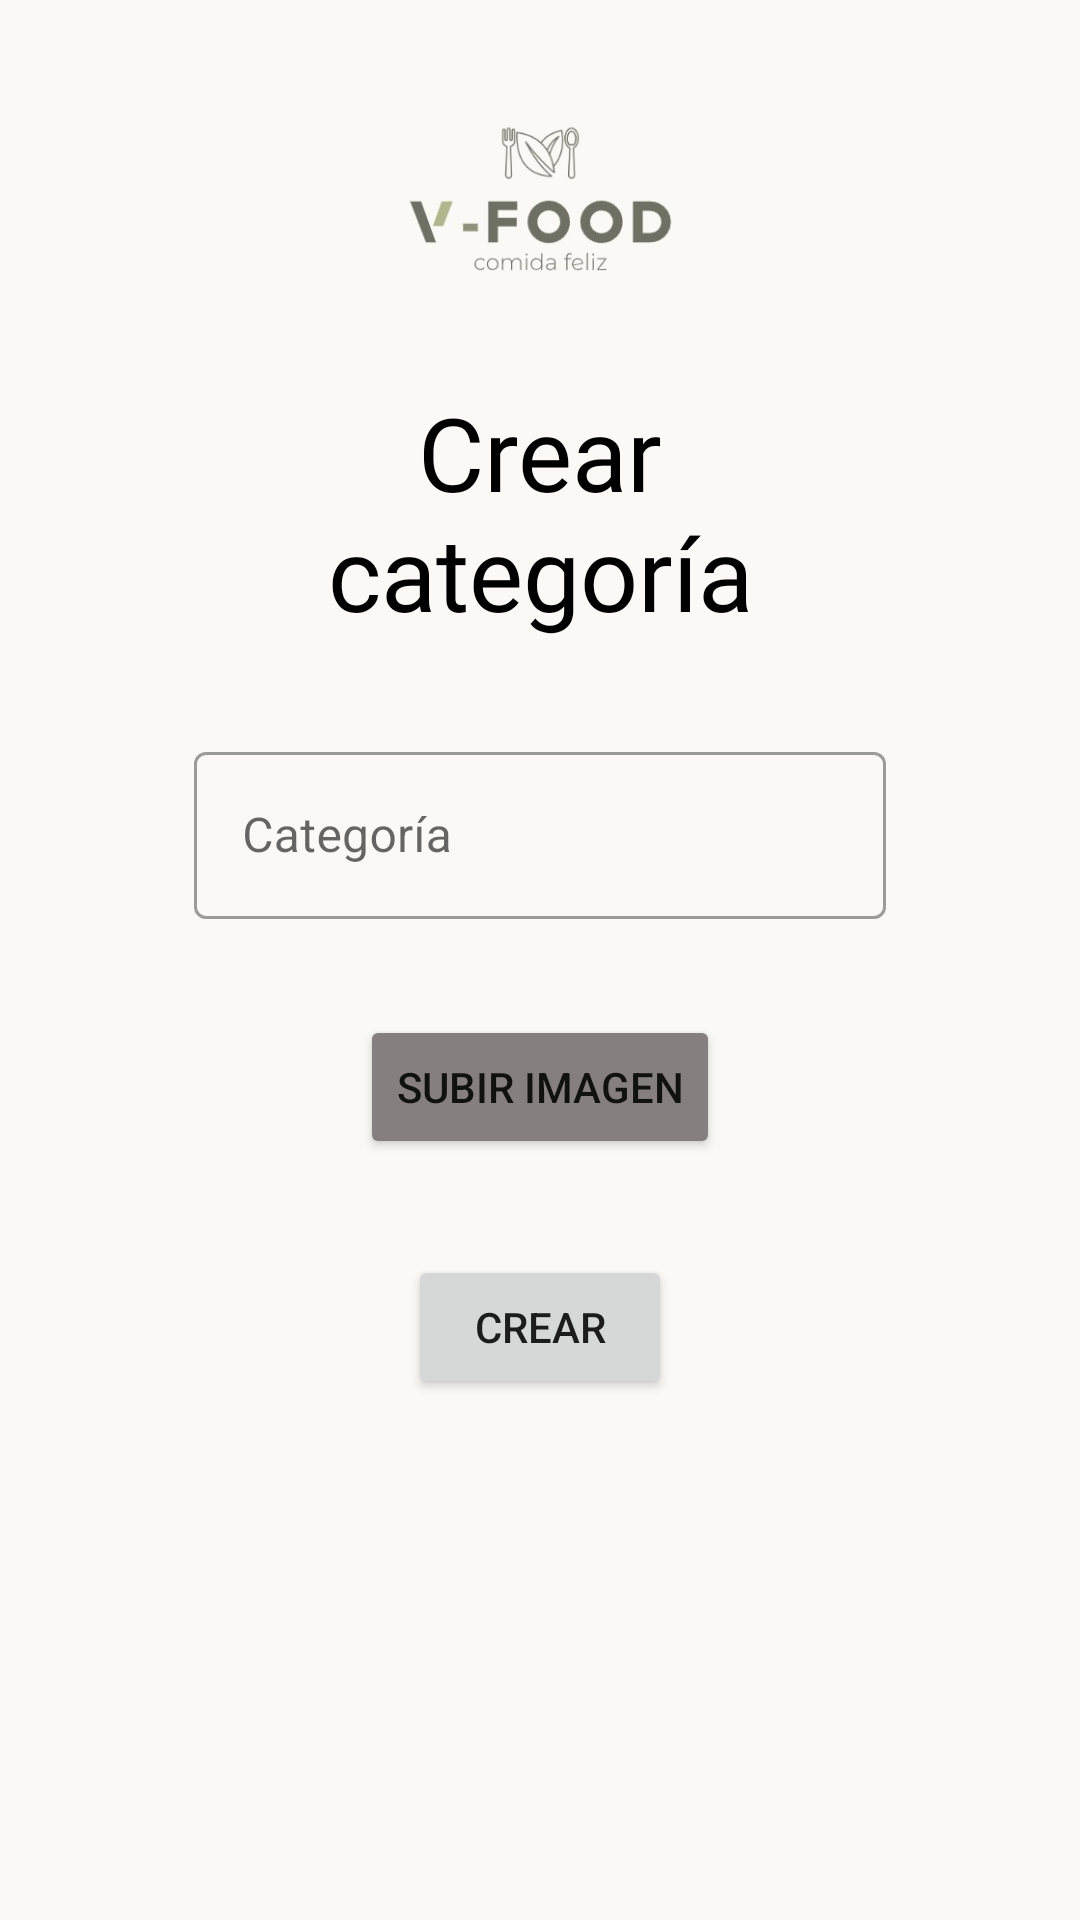

Layout XML and referenced resources for this Android screen:
<!-- AndroidManifest.xml: application theme Theme.VFoodApplication -->
<!-- res/layout/activity_category_create.xml -->
<?xml version="1.0" encoding="utf-8"?>
<androidx.constraintlayout.widget.ConstraintLayout xmlns:android="http://schemas.android.com/apk/res/android"
    xmlns:app="http://schemas.android.com/apk/res-auto"
    xmlns:tools="http://schemas.android.com/tools"
    android:layout_width="match_parent"
    android:layout_height="match_parent"
    android:background="#FAF9F5"
    tools:context=".CategoryCreate">

    <androidx.constraintlayout.widget.Guideline
        android:id="@+id/guideline8"
        android:layout_width="wrap_content"
        android:layout_height="wrap_content"
        android:orientation="vertical"
        app:layout_constraintGuide_percent="0.18" />

    <androidx.constraintlayout.widget.Guideline
        android:id="@+id/guideline9"
        android:layout_width="wrap_content"
        android:layout_height="wrap_content"
        android:orientation="vertical"
        app:layout_constraintGuide_percent="0.82" />

    <androidx.constraintlayout.widget.Guideline
        android:id="@+id/guideline10"
        android:layout_width="wrap_content"
        android:layout_height="wrap_content"
        android:orientation="horizontal"
        app:layout_constraintGuide_percent="0.2" />

    <androidx.constraintlayout.widget.Guideline
        android:id="@+id/guideline11"
        android:layout_width="wrap_content"
        android:layout_height="wrap_content"
        android:orientation="horizontal"
        app:layout_constraintGuide_percent="0.95" />

    <androidx.constraintlayout.widget.Guideline
        android:id="@+id/guideline12"
        android:layout_width="wrap_content"
        android:layout_height="wrap_content"
        android:orientation="vertical"
        app:layout_constraintGuide_percent="0.0" />

    <androidx.constraintlayout.widget.Guideline
        android:id="@+id/guideline13"
        android:layout_width="wrap_content"
        android:layout_height="wrap_content"
        android:orientation="vertical"
        app:layout_constraintGuide_percent="1.0" />

    <LinearLayout
        android:id="@+id/linearLayout"
        android:layout_width="483dp"
        android:layout_height="148dp"
        android:background="#FAF9F5"
        android:orientation="horizontal"
        android:visibility="visible"
        app:layout_constraintBottom_toTopOf="@+id/guideline10"
        app:layout_constraintStart_toStartOf="parent"
        app:layout_constraintTop_toTopOf="parent"
        app:layout_constraintVertical_bias="0.0">

    </LinearLayout>

    <ImageView
        android:id="@+id/imageView5"
        android:layout_width="0dp"
        android:layout_height="0dp"
        android:layout_weight="1"
        app:layout_constraintBottom_toTopOf="@+id/guideline10"
        app:layout_constraintEnd_toEndOf="parent"
        app:layout_constraintStart_toStartOf="@+id/guideline12"
        app:layout_constraintTop_toTopOf="parent"
        app:srcCompat="@drawable/brand_white" />

    <TextView
        android:id="@+id/textView"
        android:layout_width="0dp"
        android:layout_height="wrap_content"
        android:autoText="false"
        android:ellipsize="none"
        android:fontFamily="@font/alata"
        android:soundEffectsEnabled="false"
        android:text="Crear categoría"
        android:textAlignment="center"
        android:textColor="#000000"
        android:textSize="34sp"
        app:layout_constraintEnd_toStartOf="@+id/guideline9"
        app:layout_constraintHorizontal_bias="0.50"
        app:layout_constraintStart_toStartOf="@+id/guideline8"
        app:layout_constraintTop_toTopOf="@+id/guideline10" />

    <com.google.android.material.textfield.TextInputLayout
        android:id="@+id/til_category_create"
        style="@style/Widget.MaterialComponents.TextInputLayout.OutlinedBox"
        android:layout_width="0dp"
        android:layout_height="wrap_content"
        android:layout_marginTop="32dp"
        app:layout_constraintEnd_toStartOf="@+id/guideline9"
        app:layout_constraintStart_toStartOf="@+id/guideline8"
        app:layout_constraintTop_toBottomOf="@+id/textView">

        <com.google.android.material.textfield.TextInputEditText
            android:layout_width="match_parent"
            android:layout_height="wrap_content"
            android:drawableStart="@drawable/icons8_planta_bajo_el_sol_30"
            android:hint="Categoría" />
    </com.google.android.material.textfield.TextInputLayout>

    <Button
        android:id="@+id/btn_category_create_upload"
        android:layout_width="wrap_content"
        android:layout_height="wrap_content"
        android:layout_marginTop="32dp"
        android:backgroundTint="#85807F"
        android:text="@string/BTN_upload"
        app:icon="@android:drawable/ic_menu_upload"
        app:layout_constraintEnd_toStartOf="@+id/guideline9"
        app:layout_constraintStart_toStartOf="@+id/guideline8"
        app:layout_constraintTop_toBottomOf="@+id/til_category_create" />

    <Button
        android:id="@+id/btn_category_create"
        android:layout_width="wrap_content"
        android:layout_height="wrap_content"
        android:layout_marginTop="32dp"
        android:text="@string/BTN_create"
        app:layout_constraintEnd_toStartOf="@+id/guideline9"
        app:layout_constraintStart_toStartOf="@+id/guideline8"
        app:layout_constraintTop_toBottomOf="@+id/btn_category_create_upload" />

</androidx.constraintlayout.widget.ConstraintLayout>
<!-- resources referenced by this layout -->
<resources>
  <!-- drawable brand_white: jpg bitmap (drawable, 11214 bytes) -->
  <string name="BTN_create">Crear</string>
  
      //Eliminar
  <string name="BTN_upload">Subir imagen</string>
  
      //Producto
  <style name="Theme.VFoodApplication" parent="Theme.MaterialComponents.DayNight.DarkActionBar">
          
          <item name="colorPrimary">@color/purple_500</item>
          <item name="colorPrimaryVariant">@color/purple_700</item>
          <item name="colorOnPrimary">@color/white</item>
          
          <item name="colorSecondary">@color/teal_200</item>
          <item name="colorSecondaryVariant">@color/teal_700</item>
          <item name="colorOnSecondary">@color/black</item>
          
          <item name="android:statusBarColor" tools:targetApi="l">?attr/colorPrimaryVariant</item>
          
      </style>
  <color name="purple_500">#6750A4</color>
  <color name="purple_700">#FF3700B3</color>
  <color name="white">#FFFFFFFF</color>
  <color name="teal_200">#FF000000</color>
  <color name="teal_700">#FF018786</color>
  <color name="black">#FF000000</color>
</resources>
